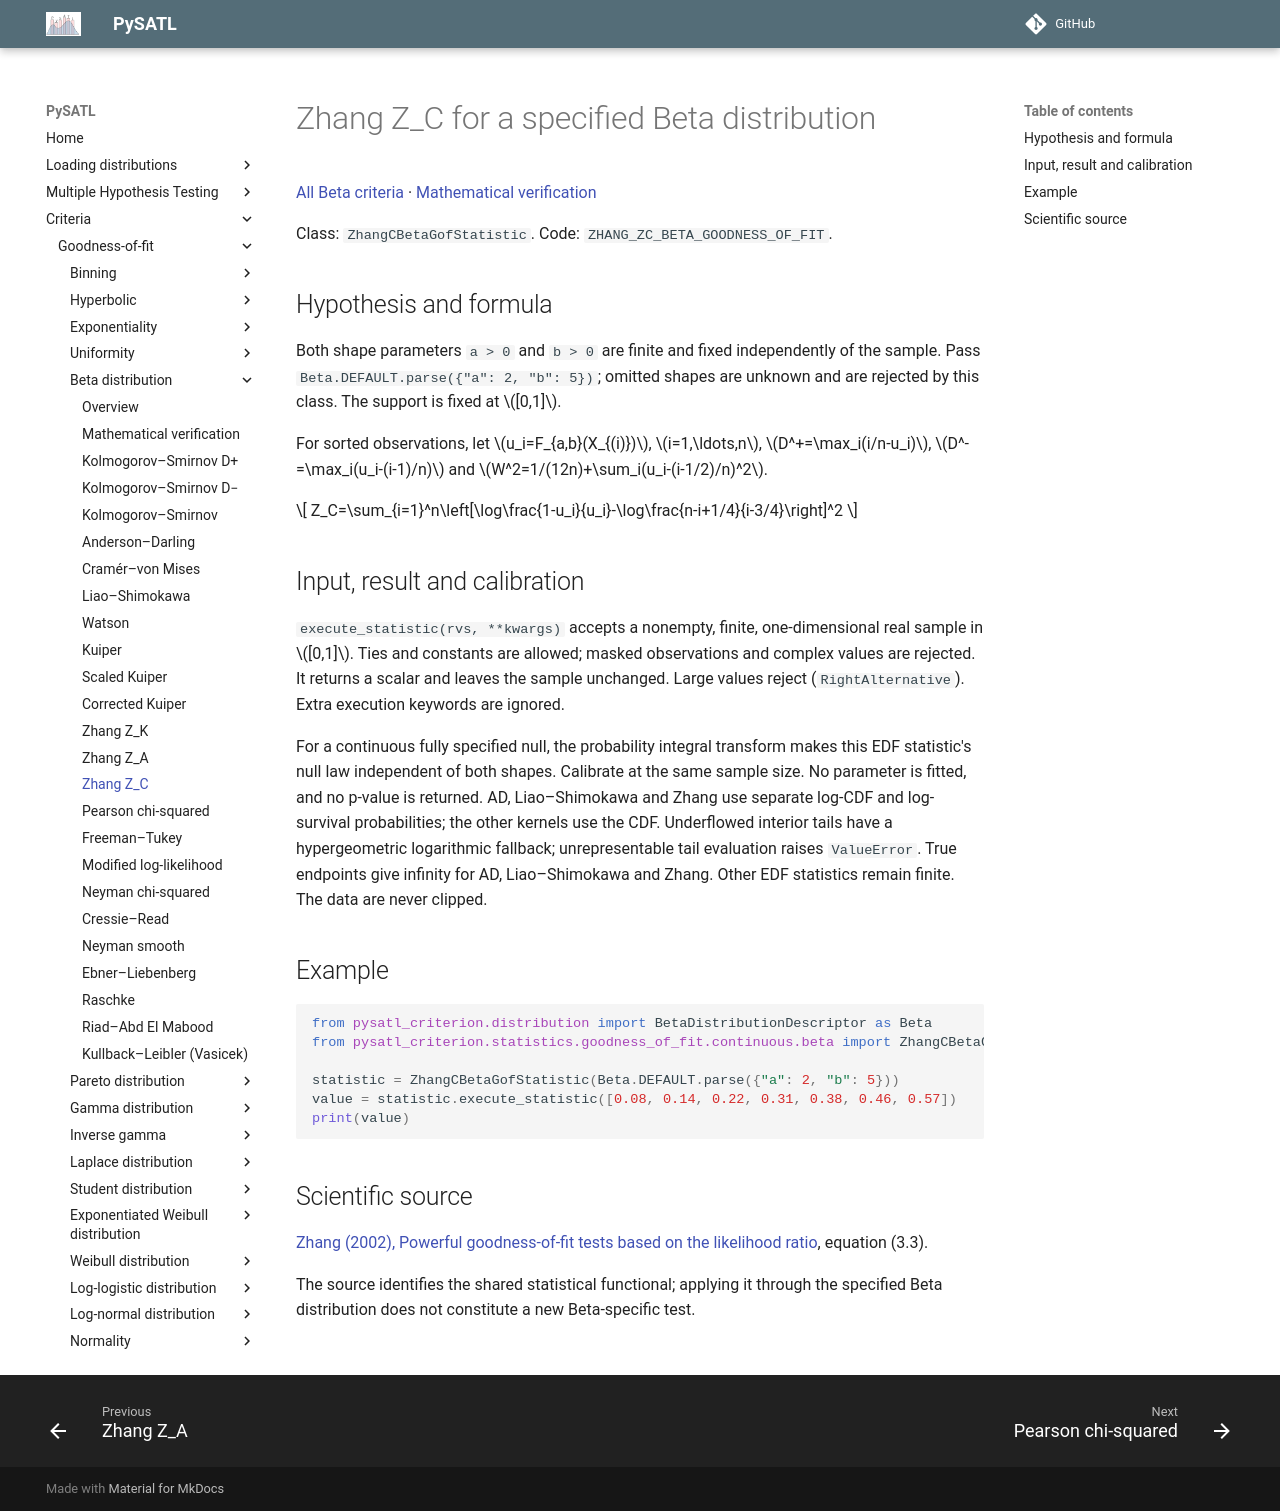

repository: PySATL/pysatl-criterion · page: en/main/criteria/goodness-of-fit/beta/zhang_c_beta_criterion/index.html · generator: mkdocs

# Zhang Z_C for a specified Beta distribution

[All Beta criteria](index.md) · [Mathematical verification](mathematical-validation.md)

Class: `ZhangCBetaGofStatistic`. Code: `ZHANG_ZC_BETA_GOODNESS_OF_FIT`.

## Hypothesis and formula

Both shape parameters `a > 0` and `b > 0` are finite and fixed independently of
the sample. Pass `Beta.DEFAULT.parse({"a": 2, "b": 5})`; omitted shapes are
unknown and are rejected by this class. The support is fixed at $[0,1]$.

For sorted observations, let $u_i=F_{a,b}(X_{(i)})$, $i=1,\ldots,n$,
$D^+=\max_i(i/n-u_i)$, $D^-=\max_i(u_i-(i-1)/n)$ and
$W^2=1/(12n)+\sum_i(u_i-(i-1/2)/n)^2$.

$$
Z_C=\sum_{i=1}^n\left[\log\frac{1-u_i}{u_i}-\log\frac{n-i+1/4}{i-3/4}\right]^2
$$


## Input, result and calibration

`execute_statistic(rvs, **kwargs)` accepts a nonempty, finite, one-dimensional
real sample in $[0,1]$. Ties and constants are allowed; masked observations and
complex values are rejected. It returns a scalar and leaves the sample unchanged.
Large values reject (`RightAlternative`). Extra execution keywords are ignored.

For a continuous fully specified null, the probability integral transform
makes this EDF statistic's null law independent of both shapes. Calibrate at the
same sample size. No parameter is fitted, and no p-value is returned.
AD, Liao–Shimokawa and Zhang use separate log-CDF and log-survival probabilities;
the other kernels use the CDF. Underflowed interior tails have a hypergeometric
logarithmic fallback; unrepresentable tail evaluation raises `ValueError`.
True endpoints give infinity for AD, Liao–Shimokawa and Zhang. Other EDF
statistics remain finite. The data are never clipped.

## Example

```python
from pysatl_criterion.distribution import BetaDistributionDescriptor as Beta
from pysatl_criterion.statistics.goodness_of_fit.continuous.beta import ZhangCBetaGofStatistic

statistic = ZhangCBetaGofStatistic(Beta.DEFAULT.parse({"a": 2, "b": 5}))
value = statistic.execute_statistic([0.08, 0.14, 0.22, 0.31, 0.38, 0.46, 0.57])
print(value)
```

## Scientific source

[Zhang (2002), Powerful goodness-of-fit tests based on the likelihood ratio](https://doi.org/10.1111/1467-9868.00337), equation (3.3).

The source identifies the shared statistical functional; applying it through
the specified Beta distribution does not constitute a new Beta-specific test.
